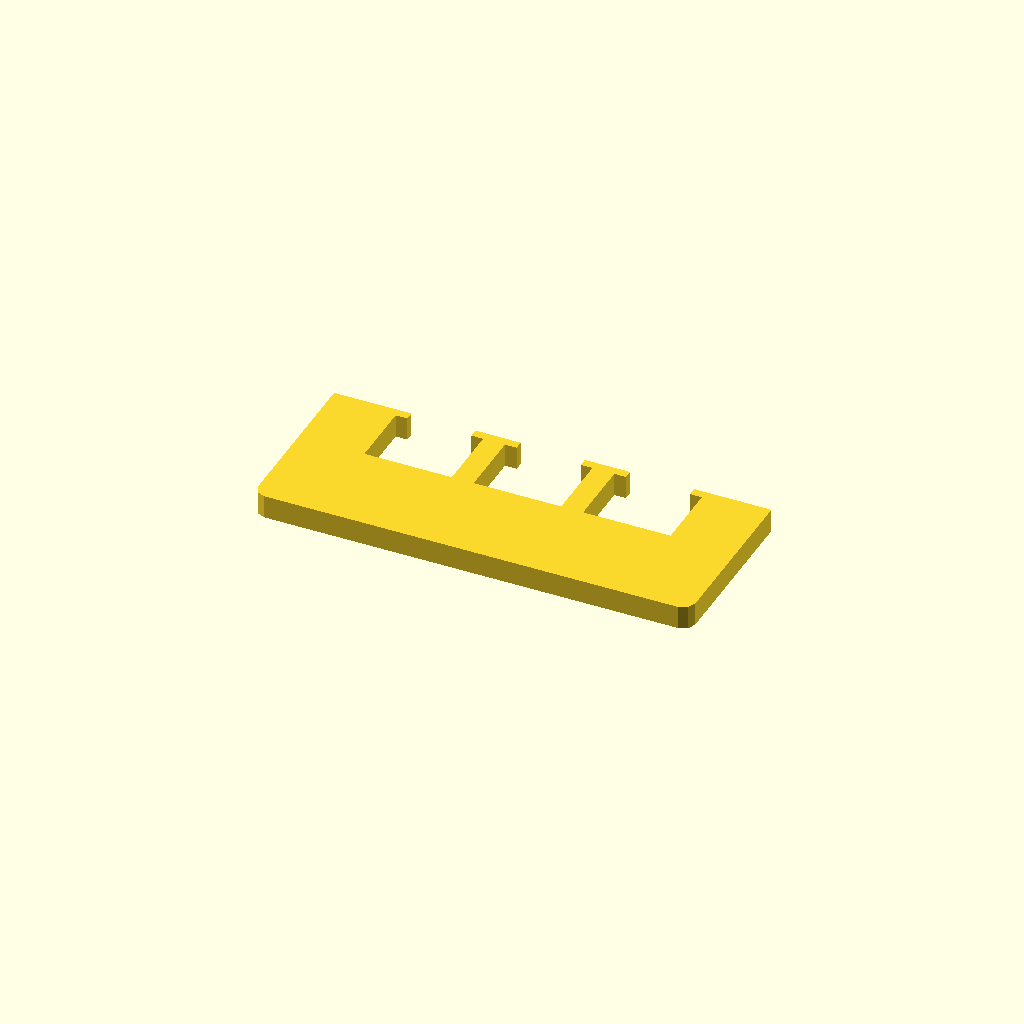
Cell 1: rendered with the file's own defaults.
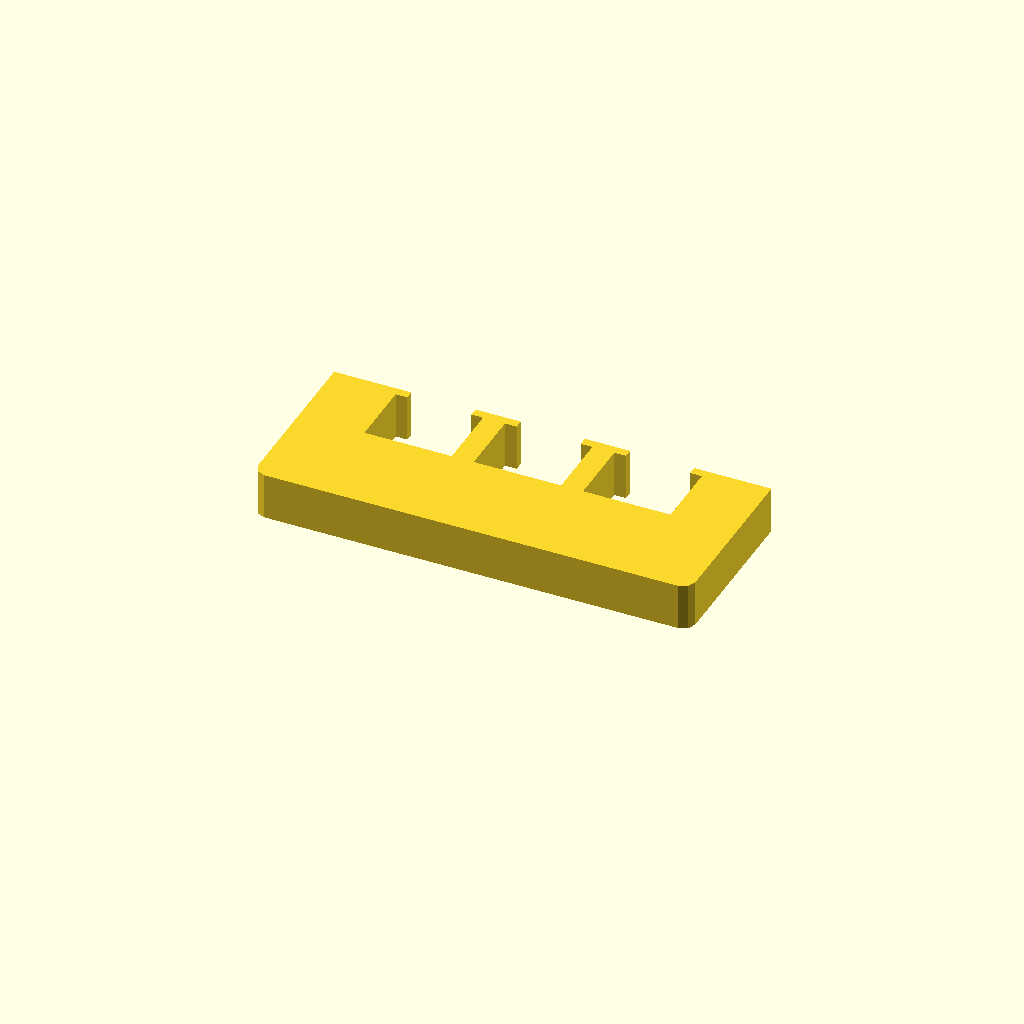
Cell 2: the same model with profile_height = 16.
All cells are drawn from one camera (rotation 55°, 0°, 25°, orthographic, colour scheme Cornfield), so only the parameter changes between them.
Source of the model, optional_data/data/sketch1/overslots/part_0097.scad:
$fn = 32;

// ----------------------------------------------------------------------
// Oversize slot bar: 150 mm bar with 3 oversize windows
// ----------------------------------------------------------------------

// --- parameters (mm) ---
profile_height = 8;       // extrusion height
profile_points = 32;      // points of the closed outline

profile = [[0, 4], [1.172, 1.172], [4, 0], [146, 0], [148.828, 1.172], [150, 4], [150, 60], [123.5, 60], [123.5, 57], [127.5, 57], [127.5, 34], [97.5, 34], [97.5, 57], [101.5, 57], [101.5, 60], [86, 60], [86, 57], [90, 57], [90, 34], [60, 34], [60, 57], [64, 57], [64, 60], [48.5, 60], [48.5, 57], [52.5, 57], [52.5, 34], [22.5, 34], [22.5, 57], [26.5, 57], [26.5, 60], [0, 60]];  // single closed polygon, 32 points, counter clockwise

// --- the one profile operation ---
linear_extrude(height = profile_height) polygon(points = profile);
Customizer parameters (derived from the source; name, type, default, range or options):
profile_height: number, default 8
profile_points: number, default 32
